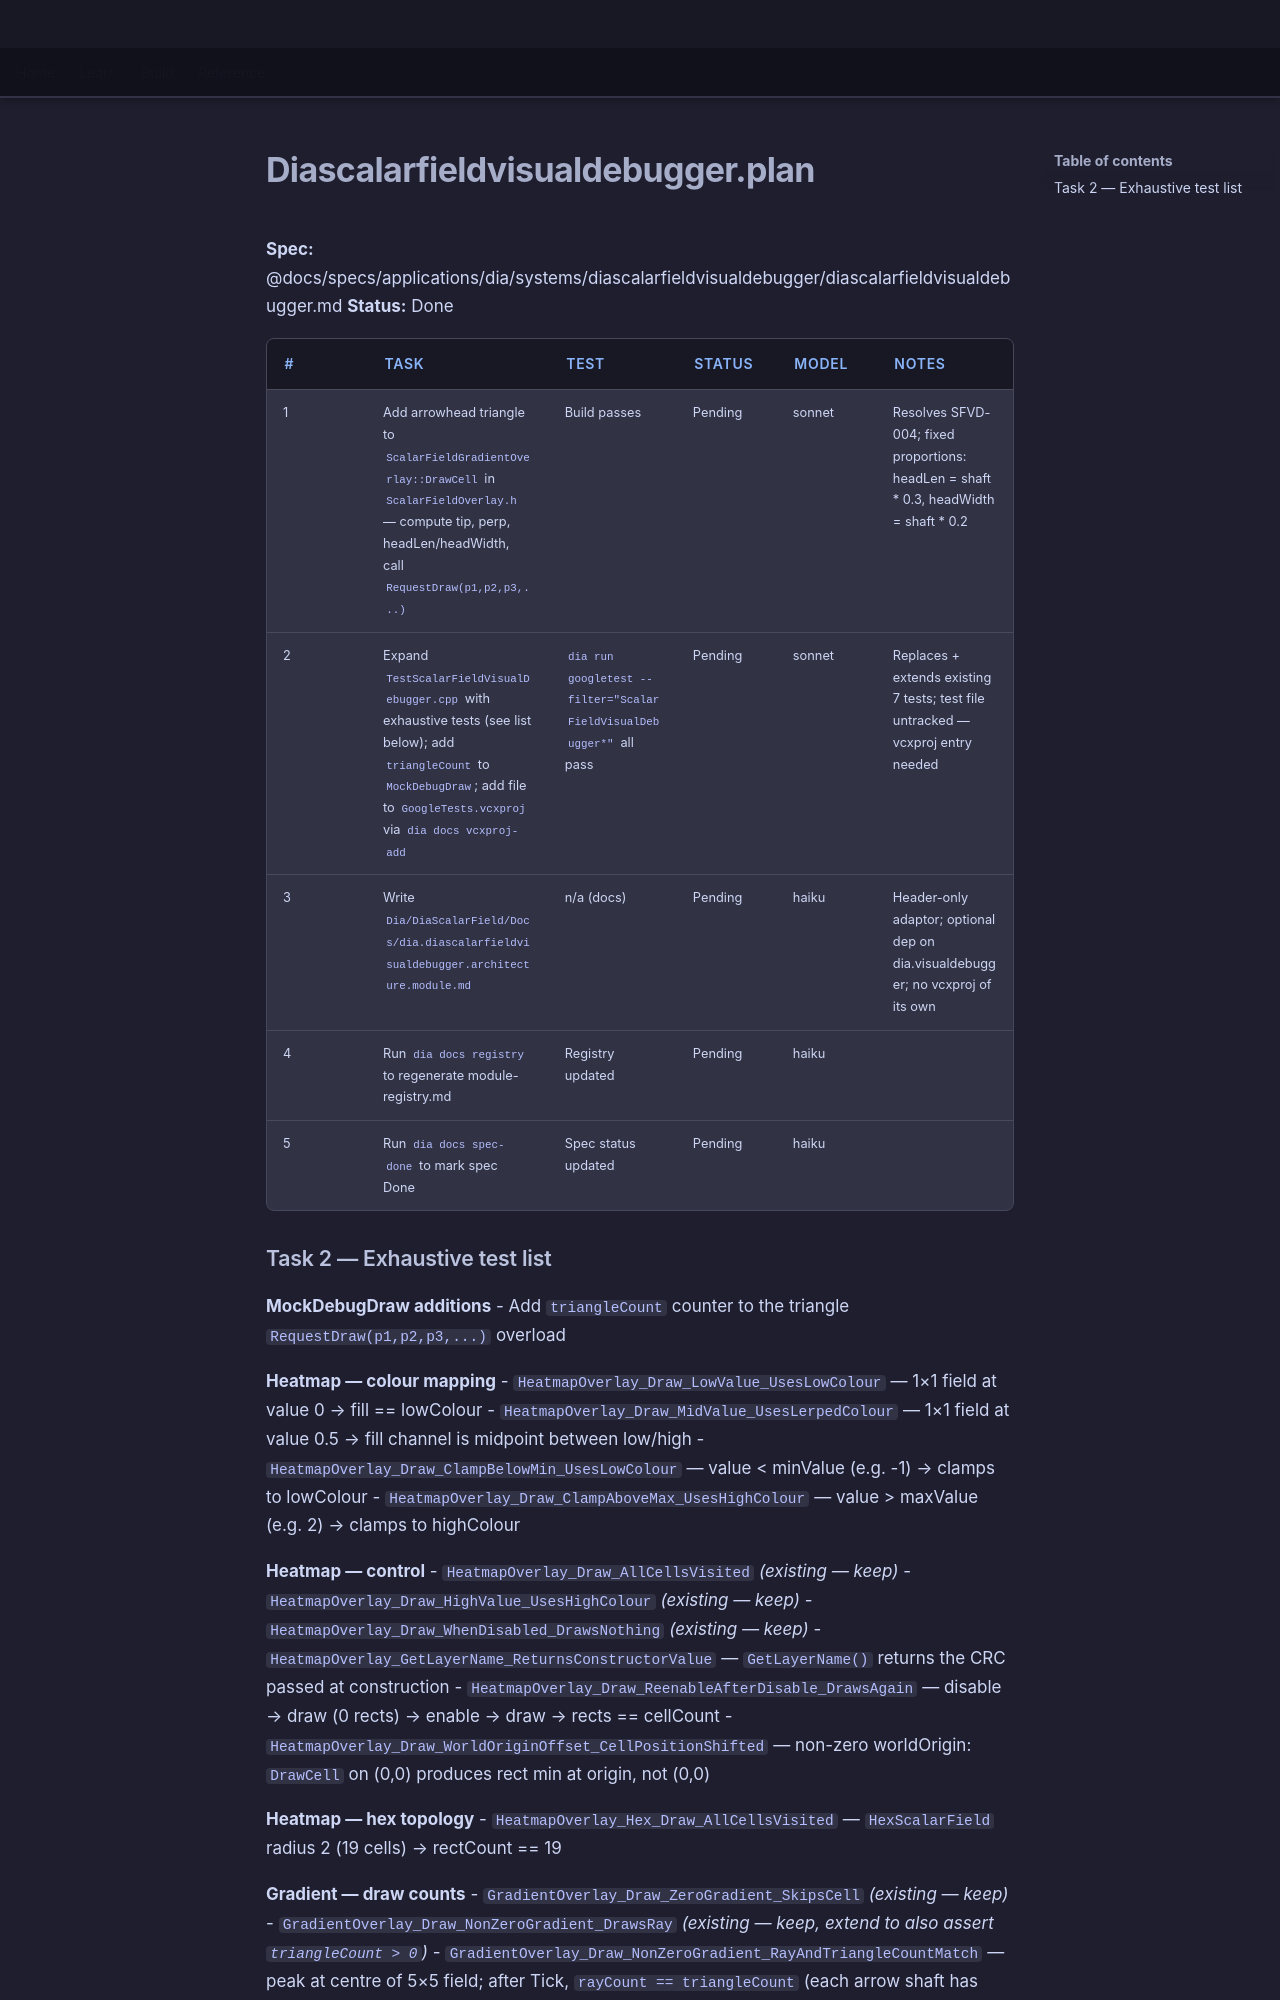

repository: LenihanConor/Cluiche · page: specs/applications/dia/systems/diascalarfieldvisualdebugger/diascalarfieldvisualdebugger.plan/index.html · generator: mkdocs

**Spec:** @docs/specs/applications/dia/systems/diascalarfieldvisualdebugger/diascalarfieldvisualdebugger.md
**Status:** Done

| # | Task | Test | Status | Model | Notes |
|---|------|------|--------|-------|-------|
| 1 | Add arrowhead triangle to `ScalarFieldGradientOverlay::DrawCell` in `ScalarFieldOverlay.h` — compute tip, perp, headLen/headWidth, call `RequestDraw(p1,p2,p3,...)` | Build passes | Pending | sonnet | Resolves SFVD-004; fixed proportions: headLen = shaft * 0.3, headWidth = shaft * 0.2 |
| 2 | Expand `TestScalarFieldVisualDebugger.cpp` with exhaustive tests (see list below); add `triangleCount` to `MockDebugDraw`; add file to `GoogleTests.vcxproj` via `dia docs vcxproj-add` | `dia run googletest --filter="ScalarFieldVisualDebugger*"` all pass | Pending | sonnet | Replaces + extends existing 7 tests; test file untracked — vcxproj entry needed |
| 3 | Write `Dia/DiaScalarField/Docs/dia.diascalarfieldvisualdebugger.architecture.module.md` | n/a (docs) | Pending | haiku | Header-only adaptor; optional dep on dia.visualdebugger; no vcxproj of its own |
| 4 | Run `dia docs registry` to regenerate module-registry.md | Registry updated | Pending | haiku | |
| 5 | Run `dia docs spec-done` to mark spec Done | Spec status updated | Pending | haiku | |
